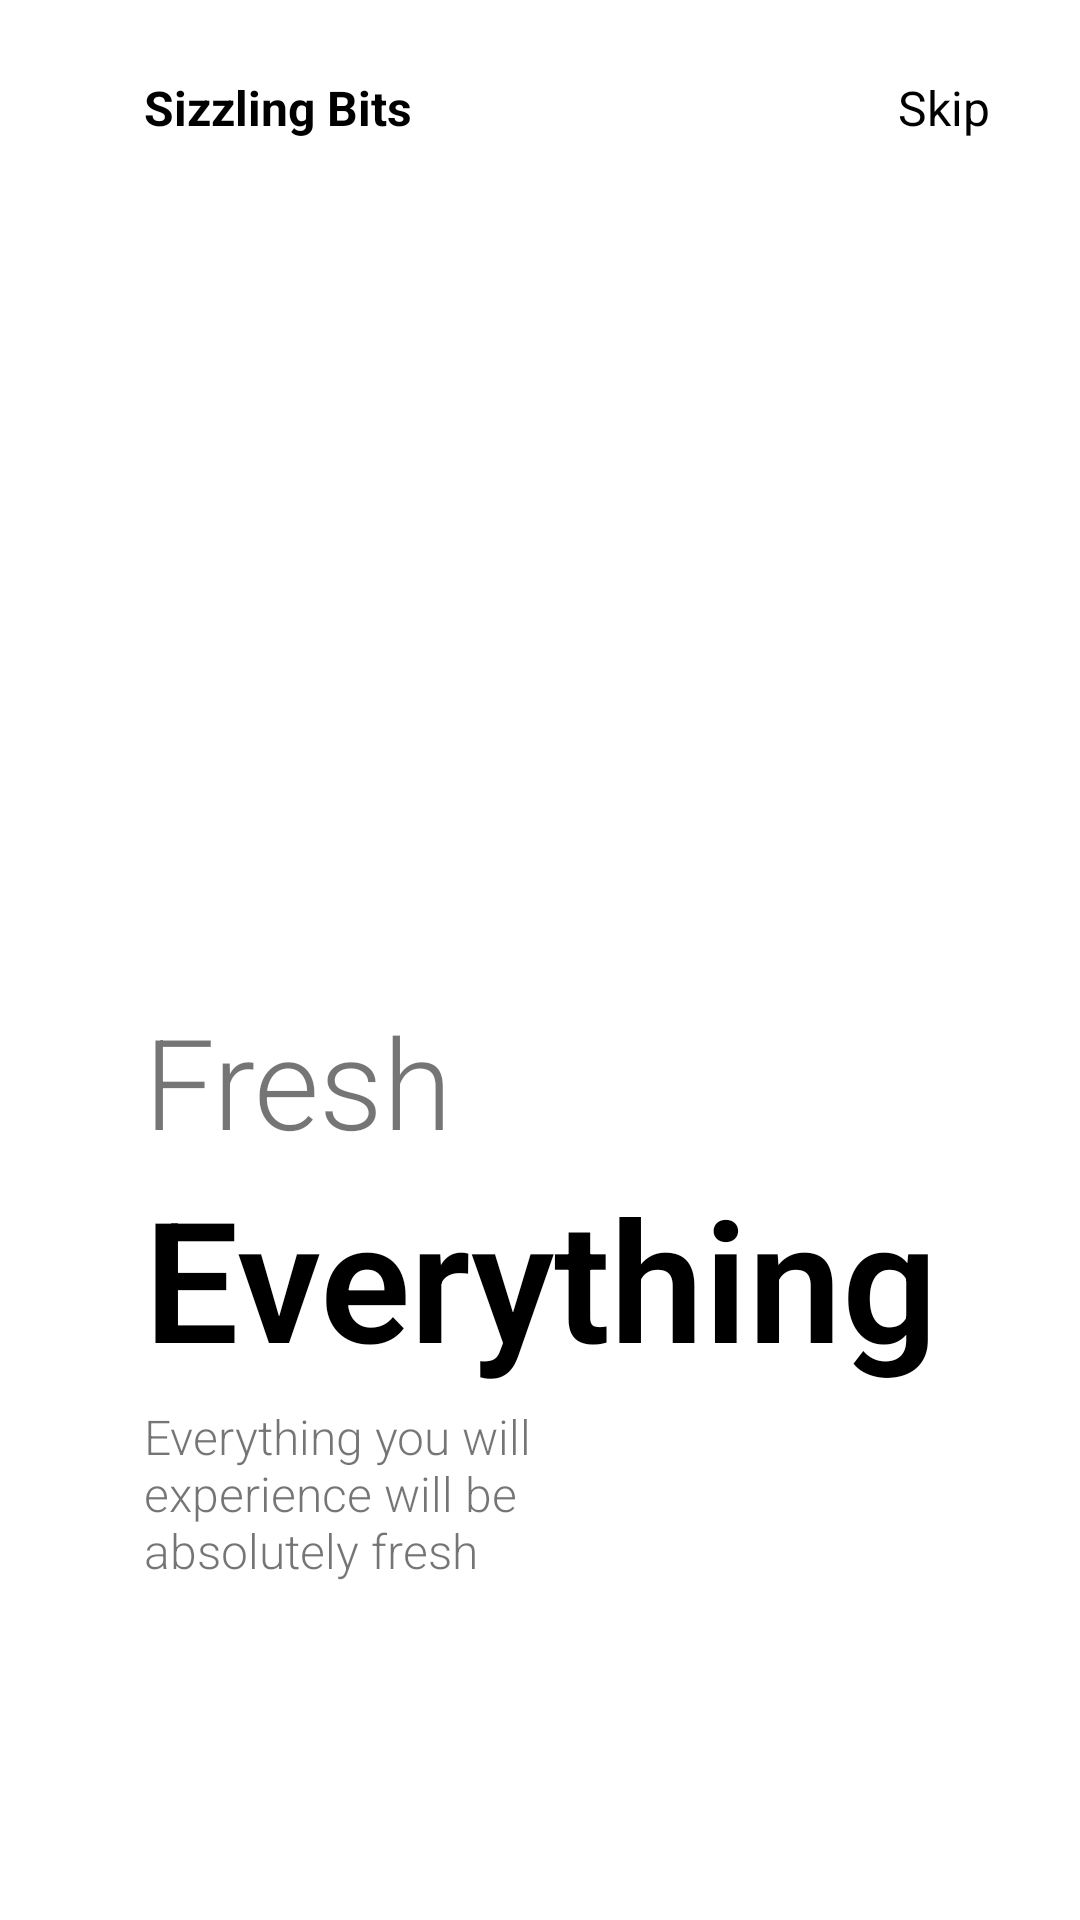

Write the Android layout XML for this screen, with the resource values it uses.
<!-- AndroidManifest.xml: application theme AppTheme -->
<!-- res/layout/fragment_on_boarding1.xml -->
<?xml version="1.0" encoding="utf-8"?>

<androidx.constraintlayout.widget.ConstraintLayout
    xmlns:android="http://schemas.android.com/apk/res/android"
    xmlns:app="http://schemas.android.com/apk/res-auto"
    android:layout_width="match_parent"
    android:layout_height="match_parent"
    android:background="@color/white">

    <ImageView
        android:id="@+id/imageView"
        android:layout_width="200dp"
        android:layout_height="200dp"
        android:src="@drawable/img1"
        app:layout_constraintVertical_bias=".3"
        app:layout_constraintHorizontal_bias=".3"
        app:layout_constraintBottom_toBottomOf="parent"
        app:layout_constraintEnd_toEndOf="parent"
        app:layout_constraintStart_toStartOf="parent"
        app:layout_constraintTop_toTopOf="parent" />

    <TextView
        android:id="@+id/textView"
        android:layout_width="wrap_content"
        android:layout_height="wrap_content"
        android:layout_marginTop="25dp"
        android:text="Sizzling Bits"
        android:textColor="@color/black"
        android:textSize="16dp"
        android:textStyle="bold"
        app:layout_constraintBottom_toTopOf="@+id/imageView"
        app:layout_constraintEnd_toEndOf="parent"
        app:layout_constraintHorizontal_bias="0"
        app:layout_constraintStart_toStartOf="@+id/imageView"
        app:layout_constraintTop_toTopOf="parent"
        app:layout_constraintVertical_bias="0" />

    <TextView
        android:layout_width="wrap_content"
        android:layout_height="wrap_content"
        android:text="Skip"
        android:textSize="16sp"
        app:layout_constraintHorizontal_bias="1"
        android:layout_marginEnd="30dp"
        android:textColor="@color/black"
        app:layout_constraintBottom_toBottomOf="@+id/textView"
        app:layout_constraintEnd_toEndOf="parent"
        app:layout_constraintStart_toEndOf="@+id/textView"
        app:layout_constraintTop_toTopOf="@+id/textView" />

    <TextView
        android:id="@+id/textView2"
        android:layout_width="wrap_content"
        android:layout_height="wrap_content"
        android:fontFamily="sans-serif-light"
        android:text="Fresh"
        android:textSize="42sp"
        app:layout_constraintBottom_toBottomOf="parent"
        app:layout_constraintEnd_toEndOf="parent"
        app:layout_constraintHorizontal_bias="0"
        app:layout_constraintStart_toStartOf="@+id/imageView"
        app:layout_constraintTop_toBottomOf="@+id/imageView"
        app:layout_constraintVertical_bias="0" />

    <TextView
        android:id="@+id/textView3"
        android:layout_width="wrap_content"
        android:layout_height="wrap_content"
        android:fontFamily="sans-serif-light"
        android:text="Everything"
        android:textColor="@color/black"
        android:textSize="56sp"
        android:textStyle="bold"
        app:layout_constraintBottom_toBottomOf="parent"
        app:layout_constraintEnd_toEndOf="parent"
        app:layout_constraintHorizontal_bias="0"
        app:layout_constraintStart_toStartOf="@+id/textView2"
        app:layout_constraintTop_toBottomOf="@+id/textView2"
        app:layout_constraintVertical_bias="0" />

    <TextView
        android:id="@+id/textView4"
        android:layout_width="0dp"
        android:layout_height="0dp"
        android:layout_marginTop="5dp"
        android:fontFamily="sans-serif-light"
        android:text="Everything you will experience will be absolutely fresh"
        android:textSize="16sp"
        app:layout_constraintBottom_toBottomOf="parent"
        app:layout_constraintEnd_toEndOf="parent"
        app:layout_constraintHeight_percent=".1"
        app:layout_constraintHorizontal_bias="0"
        app:layout_constraintStart_toStartOf="@+id/textView3"
        app:layout_constraintTop_toBottomOf="@+id/textView3"
        app:layout_constraintVertical_bias="0"
        app:layout_constraintWidth_percent=".5" />

    <ImageView
        android:layout_width="50dp"
        android:layout_height="10dp"
        android:src="@drawable/tab1"
        app:layout_constraintBottom_toBottomOf="parent"
        app:layout_constraintEnd_toEndOf="parent"
        android:layout_marginStart="5dp"
        app:layout_constraintStart_toStartOf="@+id/textView4"
        app:layout_constraintTop_toBottomOf="@+id/textView4"
        app:layout_constraintVertical_bias=".6"
        app:layout_constraintHorizontal_bias="0"/>

</androidx.constraintlayout.widget.ConstraintLayout>
<!-- resources referenced by this layout -->
<resources>
  <color name="black">#000</color>
  <color name="white">#FFFFFF</color>
  <style name="AppTheme" parent="Theme.AppCompat.Light.NoActionBar">
          
          <item name="colorPrimary">@color/colorPrimary</item>
          <item name="colorPrimaryDark">@color/colorPrimaryDark</item>
          <item name="colorAccent">@color/colorAccent</item>
      </style>
  <color name="colorPrimary">#e3e6ed</color>
  <color name="colorPrimaryDark">#0099ff</color>
  <color name="colorAccent">#31456a</color>
</resources>
